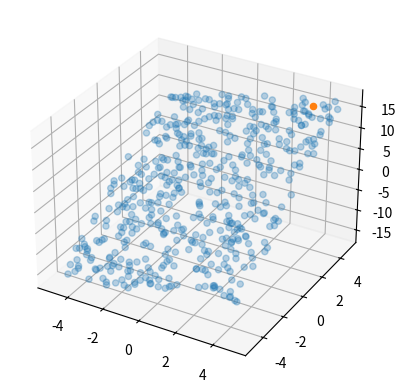

This chart was generated by the following Python code:
"""
In-context regression tasks

[redacted]
"""

# <codecell>

import numpy as np

class LinearRegression:
    def __init__(self, n_points=6, n_dims=2, x_range=(-5, 5), w_scale=1, batch_size=128, seed=None) -> None:
        self.n_points = n_points
        self.n_dims = n_dims
        self.x_range = x_range
        self.w_scale = w_scale
        self.batch_size = batch_size
        self.rng = np.random.default_rng(seed)
    
    def __next__(self):
        xs = self.rng.uniform(*self.x_range, size=(self.batch_size, self.n_points, self.n_dims))
        ws = self.rng.normal(loc=0, scale=self.w_scale, size=(self.batch_size, self.n_dims, 1))
        ys = xs @ ws
        zs = np.zeros((self.batch_size, self.n_points, self.n_dims - 1))
        ys_pad = np.concatenate((ys, zs), axis=-1)

        interl_xs = np.empty((self.batch_size, self.n_points * 2 - 1, self.n_dims))
        interl_xs[:, 0::2] = xs
        interl_xs[:, 1::2] = ys_pad[:,:-1]

        return interl_xs, ys[:,-1].squeeze()


    def __iter__(self):
        return self

if __name__ == '__main__':
    import matplotlib.pyplot as plt

    # task = LinearRegression(batch_size=5, n_dims=1)
    # xs, ys = next(task)

    # plt.scatter(xs[0][0:-1:2], xs[0][1::2])
    # plt.scatter([xs[0][-1]], ys[0])

    task = LinearRegression(batch_size=5, n_dims=2, n_points=500, seed=1)
    xs, ys = next(task)

    fig = plt.figure()
    ax = fig.add_subplot(projection='3d')

    ax.scatter(xs[0][0:-1:2, 0], xs[0][0:-1:2, 1], xs[0][1::2, 0], alpha=0.3)
    ax.scatter(xs[0][-1,0], xs[0][-1, 1], ys[0])

